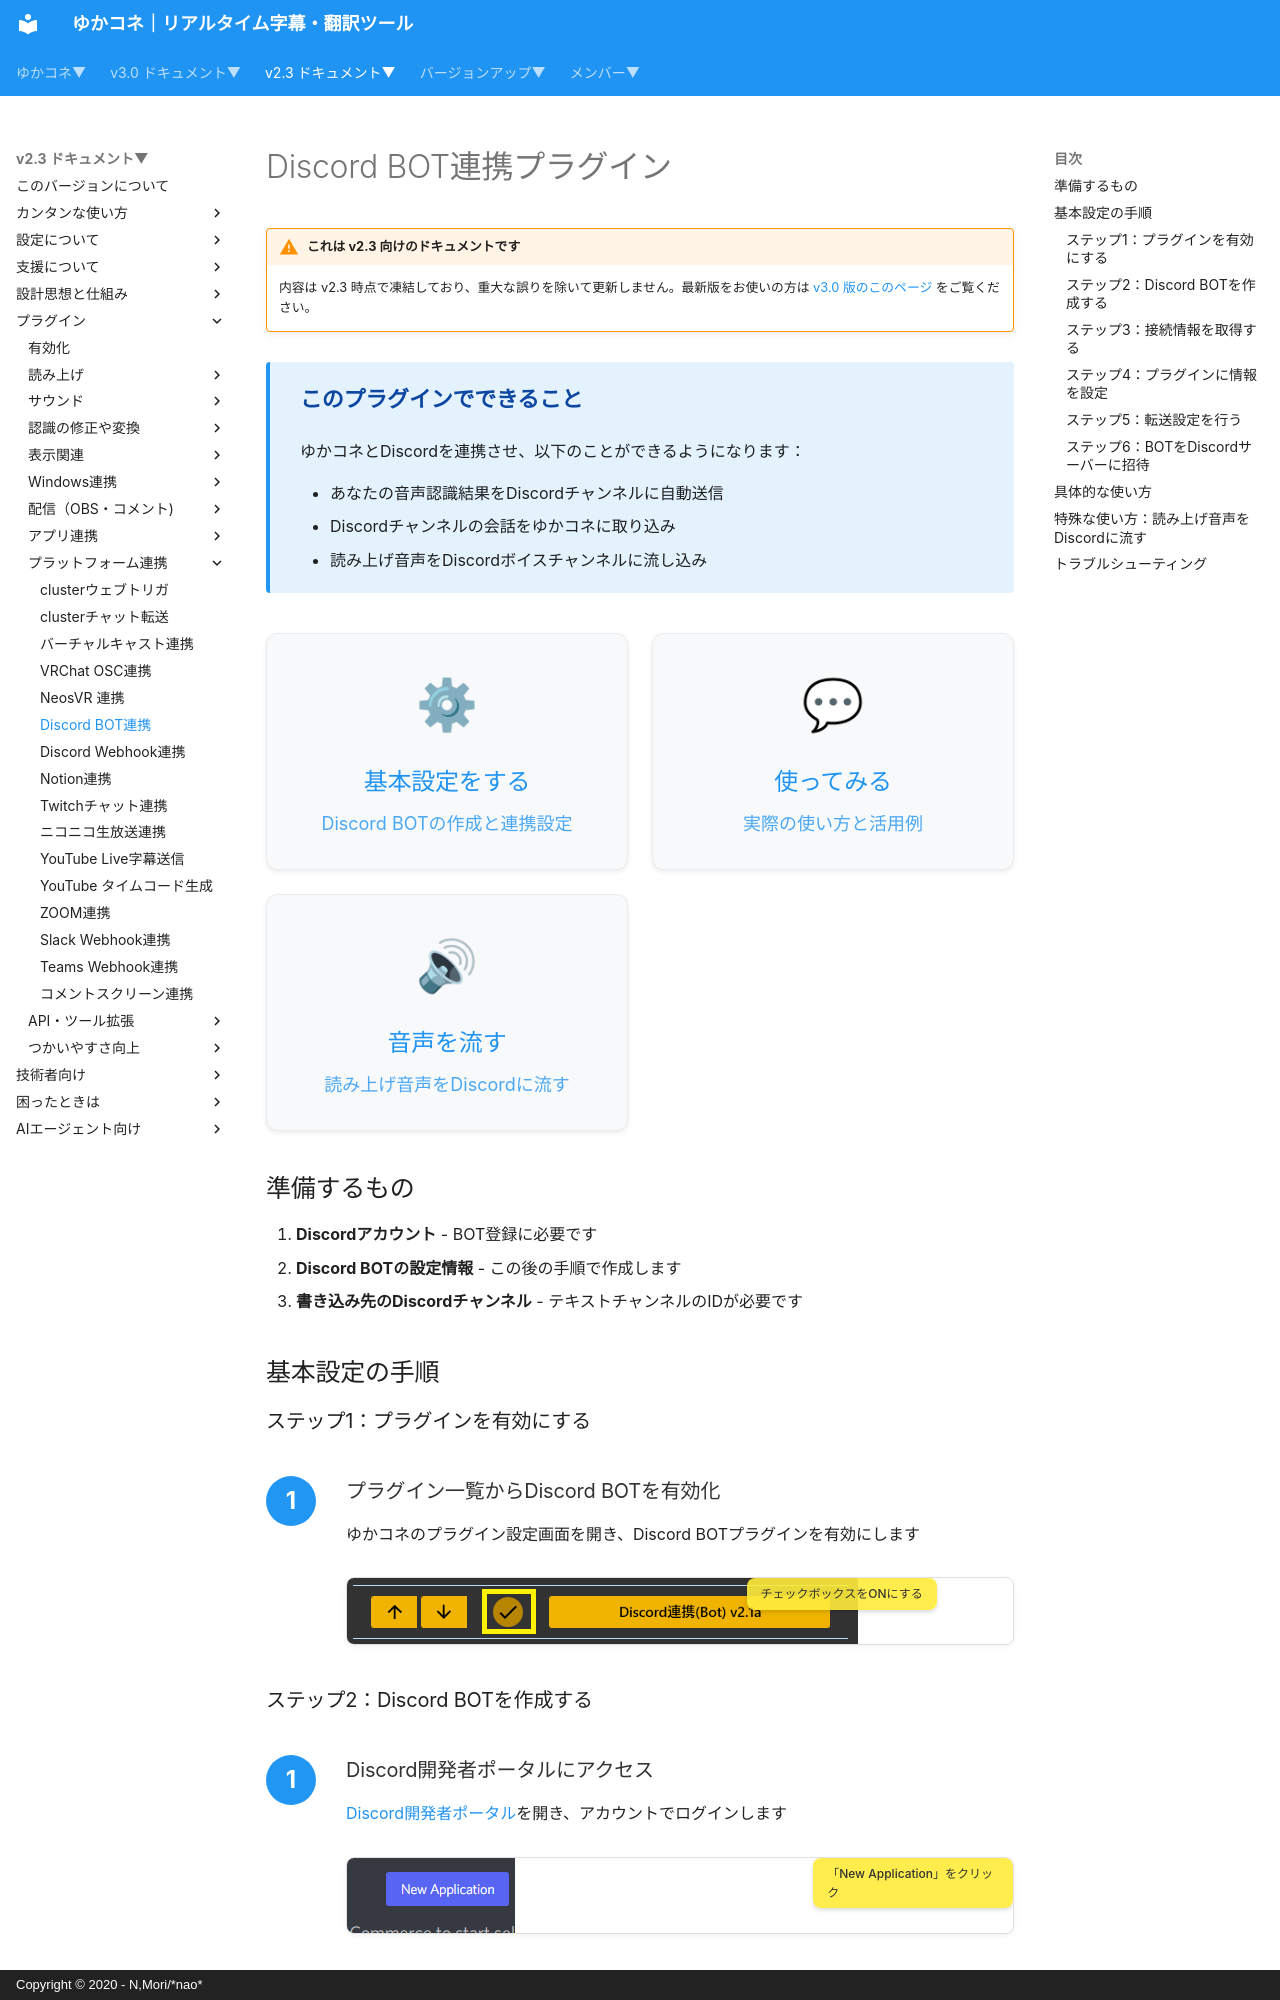

repository: nmori/yncneo-Docs-Src · page: v2.3/plugin/plugin_dicord/index.html · generator: mkdocs · copyright: Copyright © 2020 - N,Mori/*nao*

# Discord BOT連携プラグイン

<!-- version-banner -->
!!! warning "これは v2.3 向けのドキュメントです"
    内容は v2.3 時点で凍結しており、重大な誤りを除いて更新しません。最新版をお使いの方は [v3.0 版のこのページ](../../v3.0/plugin/plugin_dicord.md) をご覧ください。


<div class="tips-box">
  <h4>このプラグインでできること</h4>
  <p>ゆかコネとDiscordを連携させ、以下のことができるようになります：</p>
  <ul>
    <li>あなたの音声認識結果をDiscordチャンネルに自動送信</li>
    <li>Discordチャンネルの会話をゆかコネに取り込み</li>
    <li>読み上げ音声をDiscordボイスチャンネルに流し込み</li>
  </ul>
</div>

<div class="purpose-grid">
  <a href="#_1" class="purpose-card">
    <div class="purpose-icon">⚙</div>
    <h3>基本設定をする</h3>
    <p>Discord BOTの作成と連携設定</p>
  </a>
  <a href="#_2" class="purpose-card">
    <div class="purpose-icon">💬</div>
    <h3>使ってみる</h3>
    <p>実際の使い方と活用例</p>
  </a>
  <a href="#_3" class="purpose-card">
    <div class="purpose-icon">🔊</div>
    <h3>音声を流す</h3>
    <p>読み上げ音声をDiscordに流す</p>
  </a>
</div>

## 準備するもの

1. **Discordアカウント** - BOT登録に必要です
2. **Discord BOTの設定情報** - この後の手順で作成します
3. **書き込み先のDiscordチャンネル** - テキストチャンネルのIDが必要です

## 基本設定の手順

### ステップ1：プラグインを有効にする

<div class="step-guide">
  <div class="step-item">
    <h3>プラグイン一覧からDiscord BOTを有効化</h3>
    <p>ゆかコネのプラグイン設定画面を開き、Discord BOTプラグインを有効にします</p>
    <div class="annotated-image">
      <img src="../images/plugin_discord_p1.png" alt="Discord BOTプラグイン有効化">
      <div class="annotation" style="top: 0%; left: 60%;">
        チェックボックスをONにする
      </div>
    </div>
  </div>
</div>
